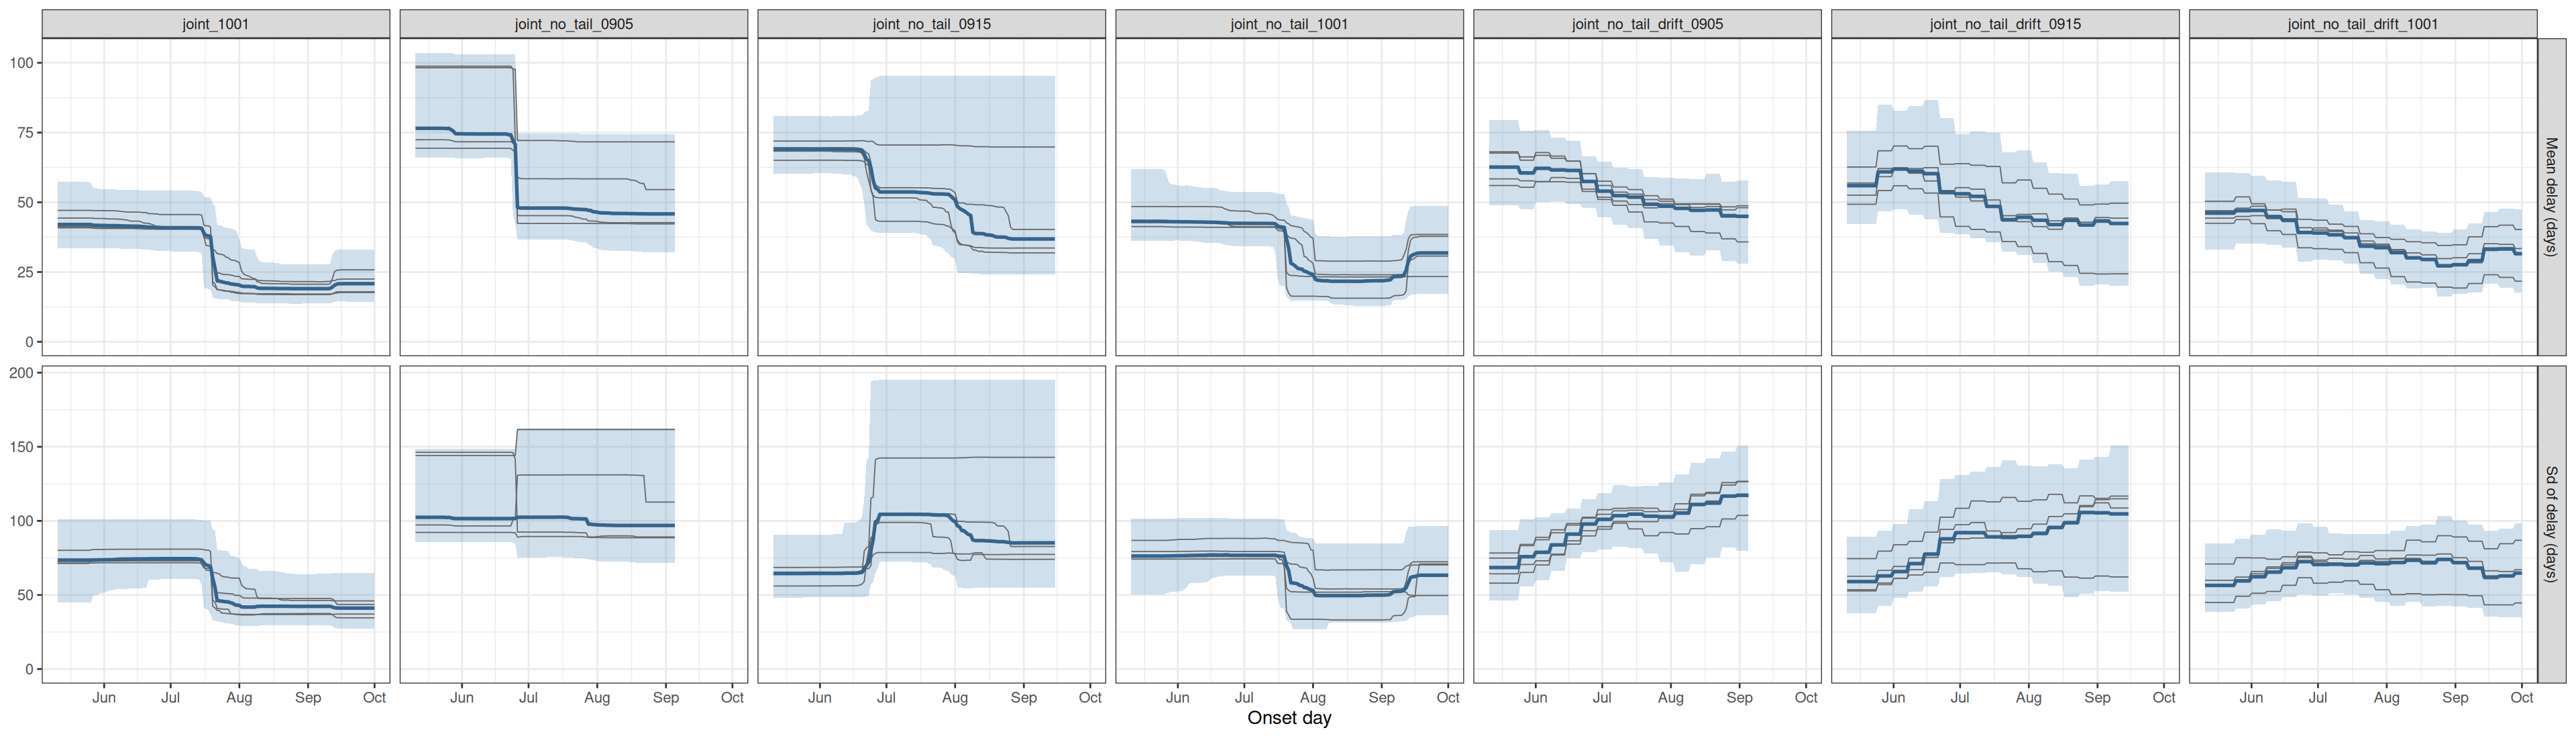

Source data for this figure (header and first rows):
experiment, model, date_now, quantity, date, mid, lo, hi, chain
joint_1001, joint, 2026-10-01, delay_mean, 2026-05-11, 42.04, 33.49, 57.29, all
joint_1001, joint, 2026-10-01, delay_mean, 2026-05-12, 42.04, 33.49, 57.29, all
joint_1001, joint, 2026-10-01, delay_mean, 2026-05-13, 42.04, 33.49, 57.29, all
joint_1001, joint, 2026-10-01, delay_mean, 2026-05-14, 42.04, 33.49, 57.29, all
joint_1001, joint, 2026-10-01, delay_mean, 2026-05-15, 42.04, 33.49, 57.29, all
joint_1001, joint, 2026-10-01, delay_mean, 2026-05-16, 42.04, 33.49, 57.29, all
joint_1001, joint, 2026-10-01, delay_mean, 2026-05-17, 42.04, 33.49, 57.29, all
joint_1001, joint, 2026-10-01, delay_mean, 2026-05-18, 42.04, 33.49, 57.29, all
joint_1001, joint, 2026-10-01, delay_mean, 2026-05-19, 42.04, 33.49, 57.29, all
joint_1001, joint, 2026-10-01, delay_mean, 2026-05-20, 42.04, 33.49, 57.29, all
joint_1001, joint, 2026-10-01, delay_mean, 2026-05-21, 42.04, 33.49, 57.29, all
joint_1001, joint, 2026-10-01, delay_mean, 2026-05-22, 42.04, 33.49, 57.29, all
joint_1001, joint, 2026-10-01, delay_mean, 2026-05-23, 42.04, 33.49, 57.29, all
joint_1001, joint, 2026-10-01, delay_mean, 2026-05-24, 42.04, 33.49, 57.29, all
joint_1001, joint, 2026-10-01, delay_mean, 2026-05-25, 42.04, 33.52, 57.08, all
joint_1001, joint, 2026-10-01, delay_mean, 2026-05-26, 42.01, 33.52, 57.01, all
joint_1001, joint, 2026-10-01, delay_mean, 2026-05-27, 41.81, 33.51, 55.37, all
joint_1001, joint, 2026-10-01, delay_mean, 2026-05-28, 41.75, 33.51, 55.02, all
joint_1001, joint, 2026-10-01, delay_mean, 2026-05-29, 41.73, 33.52, 54.98, all
joint_1001, joint, 2026-10-01, delay_mean, 2026-05-30, 41.7, 33.52, 54.81, all
joint_1001, joint, 2026-10-01, delay_mean, 2026-05-31, 41.68, 33.51, 54.77, all
joint_1001, joint, 2026-10-01, delay_mean, 2026-06-01, 41.67, 33.49, 54.76, all
joint_1001, joint, 2026-10-01, delay_mean, 2026-06-02, 41.65, 33.51, 54.64, all
joint_1001, joint, 2026-10-01, delay_mean, 2026-06-03, 41.63, 33.49, 54.61, all
joint_1001, joint, 2026-10-01, delay_mean, 2026-06-04, 41.63, 33.49, 54.61, all
joint_1001, joint, 2026-10-01, delay_mean, 2026-06-05, 41.63, 33.49, 54.61, all
joint_1001, joint, 2026-10-01, delay_mean, 2026-06-06, 41.63, 33.49, 54.61, all
joint_1001, joint, 2026-10-01, delay_mean, 2026-06-07, 41.6, 33.46, 54.44, all
joint_1001, joint, 2026-10-01, delay_mean, 2026-06-08, 41.58, 33.4, 54.44, all
joint_1001, joint, 2026-10-01, delay_mean, 2026-06-09, 41.53, 33.34, 54.42, all
joint_1001, joint, 2026-10-01, delay_mean, 2026-06-10, 41.5, 33.34, 54.41, all
joint_1001, joint, 2026-10-01, delay_mean, 2026-06-11, 41.49, 33.34, 54.41, all
joint_1001, joint, 2026-10-01, delay_mean, 2026-06-12, 41.48, 33.31, 54.4, all
joint_1001, joint, 2026-10-01, delay_mean, 2026-06-13, 41.45, 33.31, 54.4, all
joint_1001, joint, 2026-10-01, delay_mean, 2026-06-14, 41.45, 33.31, 54.4, all
joint_1001, joint, 2026-10-01, delay_mean, 2026-06-15, 41.45, 33.19, 54.4, all
joint_1001, joint, 2026-10-01, delay_mean, 2026-06-16, 41.42, 33.31, 54.37, all
joint_1001, joint, 2026-10-01, delay_mean, 2026-06-17, 41.41, 33.31, 54.33, all
joint_1001, joint, 2026-10-01, delay_mean, 2026-06-18, 41.3, 33.14, 54.33, all
joint_1001, joint, 2026-10-01, delay_mean, 2026-06-19, 41.24, 33.06, 54.3, all
joint_1001, joint, 2026-10-01, delay_mean, 2026-06-20, 41.21, 33.06, 54.3, all
joint_1001, joint, 2026-10-01, delay_mean, 2026-06-21, 41.15, 33.02, 54.19, all
joint_1001, joint, 2026-10-01, delay_mean, 2026-06-22, 41.06, 32.91, 54.19, all
joint_1001, joint, 2026-10-01, delay_mean, 2026-06-23, 41.01, 32.91, 54.19, all
joint_1001, joint, 2026-10-01, delay_mean, 2026-06-24, 40.97, 32.65, 54.19, all
joint_1001, joint, 2026-10-01, delay_mean, 2026-06-25, 40.94, 32.55, 54.19, all
joint_1001, joint, 2026-10-01, delay_mean, 2026-06-26, 40.93, 32.55, 54.19, all
joint_1001, joint, 2026-10-01, delay_mean, 2026-06-27, 40.92, 32.55, 54.19, all
joint_1001, joint, 2026-10-01, delay_mean, 2026-06-28, 40.89, 32.47, 54.19, all
joint_1001, joint, 2026-10-01, delay_mean, 2026-06-29, 40.89, 32.47, 54.19, all
joint_1001, joint, 2026-10-01, delay_mean, 2026-06-30, 40.89, 32.47, 54.19, all
joint_1001, joint, 2026-10-01, delay_mean, 2026-07-01, 40.89, 32.47, 54.19, all
joint_1001, joint, 2026-10-01, delay_mean, 2026-07-02, 40.89, 32.37, 54.19, all
joint_1001, joint, 2026-10-01, delay_mean, 2026-07-03, 40.89, 32.37, 54.19, all
joint_1001, joint, 2026-10-01, delay_mean, 2026-07-04, 40.89, 32.37, 54.19, all
joint_1001, joint, 2026-10-01, delay_mean, 2026-07-05, 40.89, 32.37, 54.19, all
joint_1001, joint, 2026-10-01, delay_mean, 2026-07-06, 40.89, 32.37, 54.19, all
joint_1001, joint, 2026-10-01, delay_mean, 2026-07-07, 40.89, 32.37, 54.19, all
joint_1001, joint, 2026-10-01, delay_mean, 2026-07-08, 40.89, 32.37, 54.19, all
joint_1001, joint, 2026-10-01, delay_mean, 2026-07-09, 40.88, 32.37, 54.18, all
... 9,180 more rows
